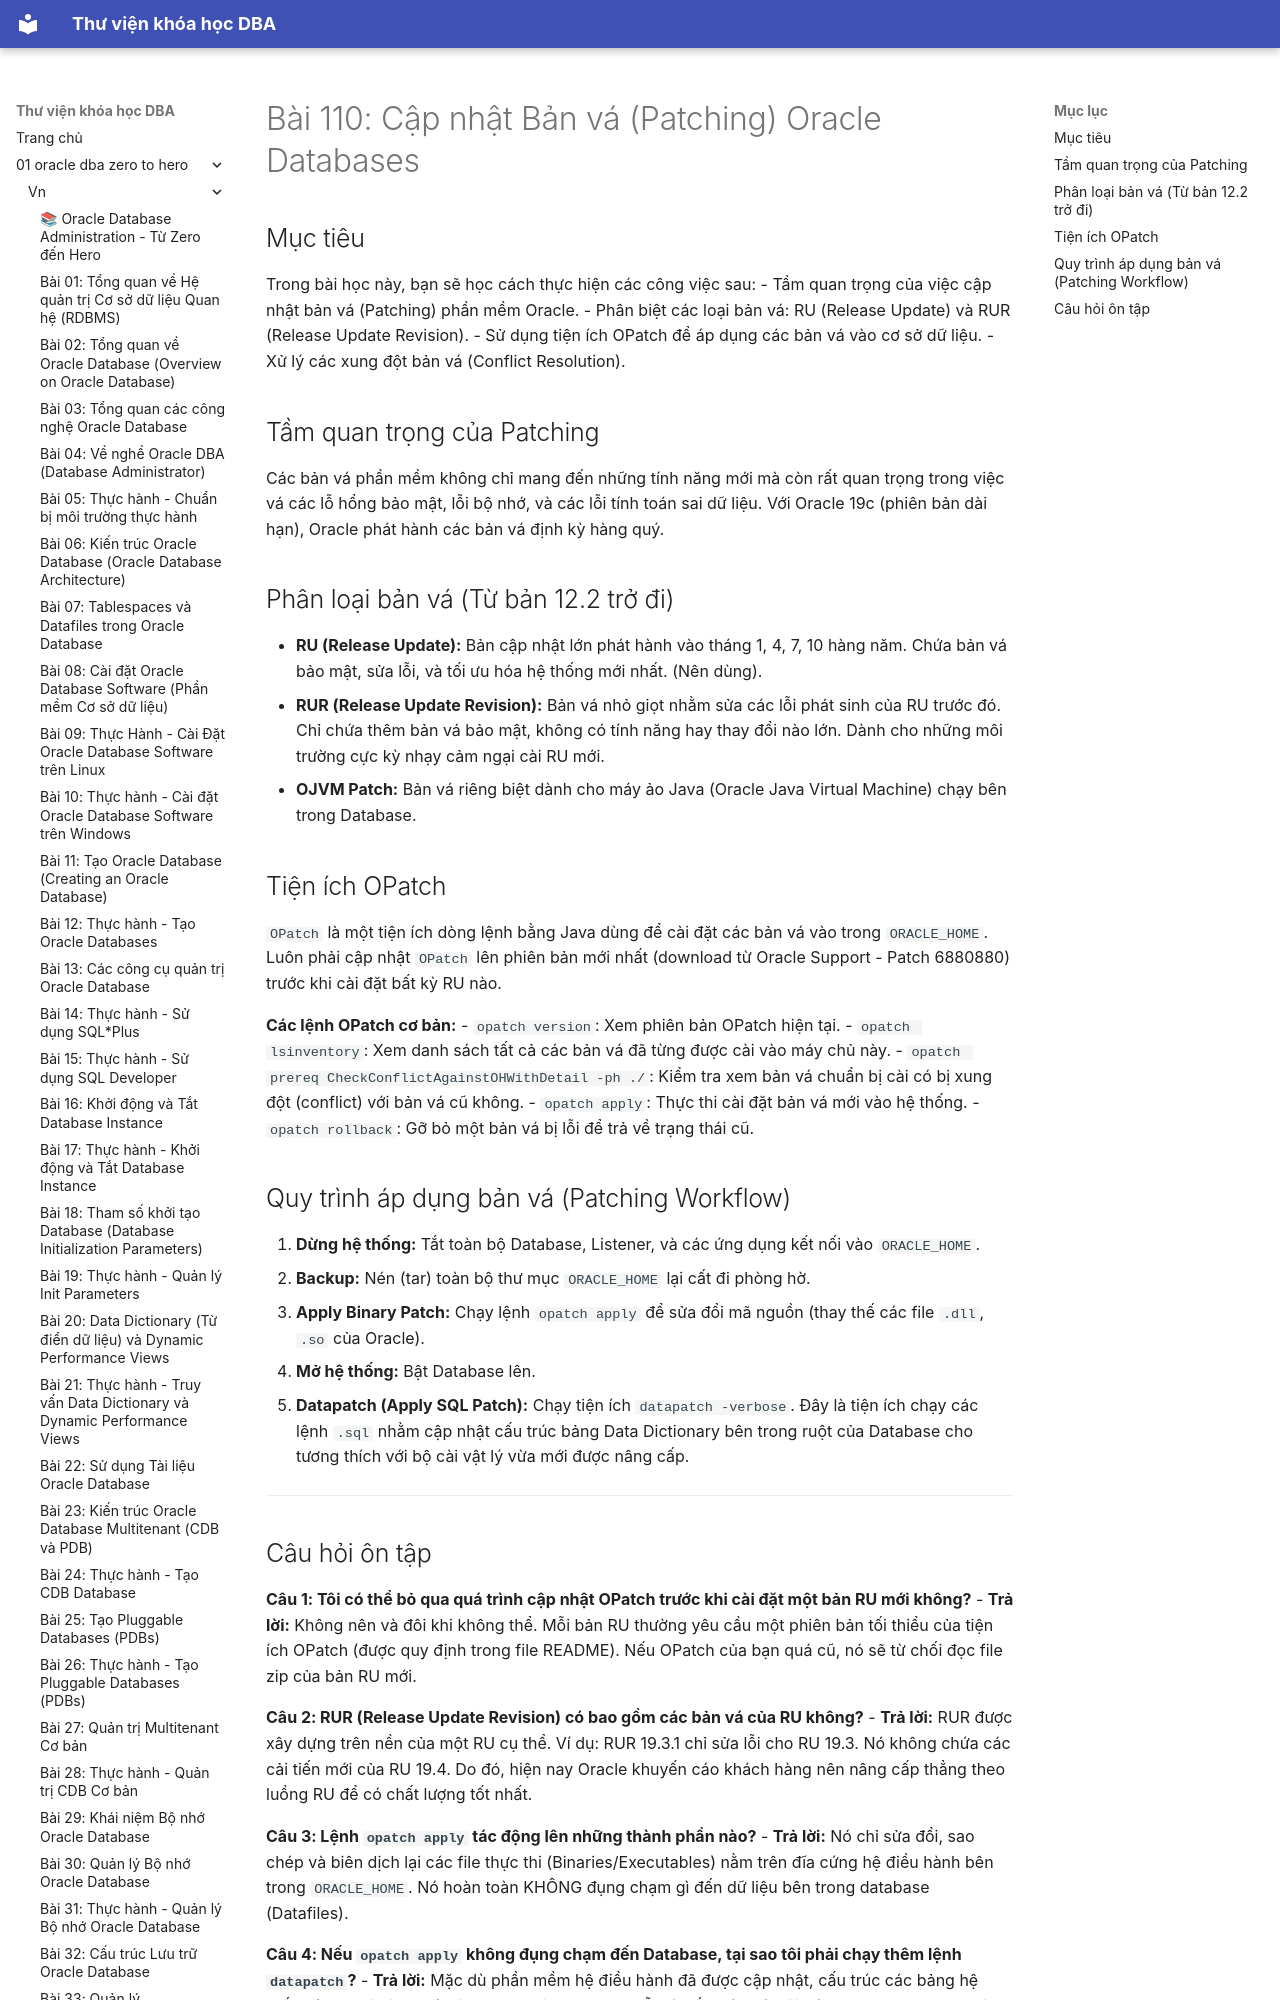

repository: quochuyag/MkDocs_local · page: 01-oracle-dba-zero-to-hero/vn/110-patching-oracle-databases/index.html · generator: mkdocs

---
title: 'Bài 110: Cập nhật Bản vá (Patching) Oracle Databases'
course: 01-oracle-dba-zero-to-hero
source: Oracle-Database-Administration-from-Zero-to-Hero/VN/110-patching-oracle-databases.md
---

# Bài 110: Cập nhật Bản vá (Patching) Oracle Databases

## Mục tiêu
Trong bài học này, bạn sẽ học cách thực hiện các công việc sau:
- Tầm quan trọng của việc cập nhật bản vá (Patching) phần mềm Oracle.
- Phân biệt các loại bản vá: RU (Release Update) và RUR (Release Update Revision).
- Sử dụng tiện ích OPatch để áp dụng các bản vá vào cơ sở dữ liệu.
- Xử lý các xung đột bản vá (Conflict Resolution).

## Tầm quan trọng của Patching
Các bản vá phần mềm không chỉ mang đến những tính năng mới mà còn rất quan trọng trong việc vá các lỗ hổng bảo mật, lỗi bộ nhớ, và các lỗi tính toán sai dữ liệu. Với Oracle 19c (phiên bản dài hạn), Oracle phát hành các bản vá định kỳ hàng quý.
